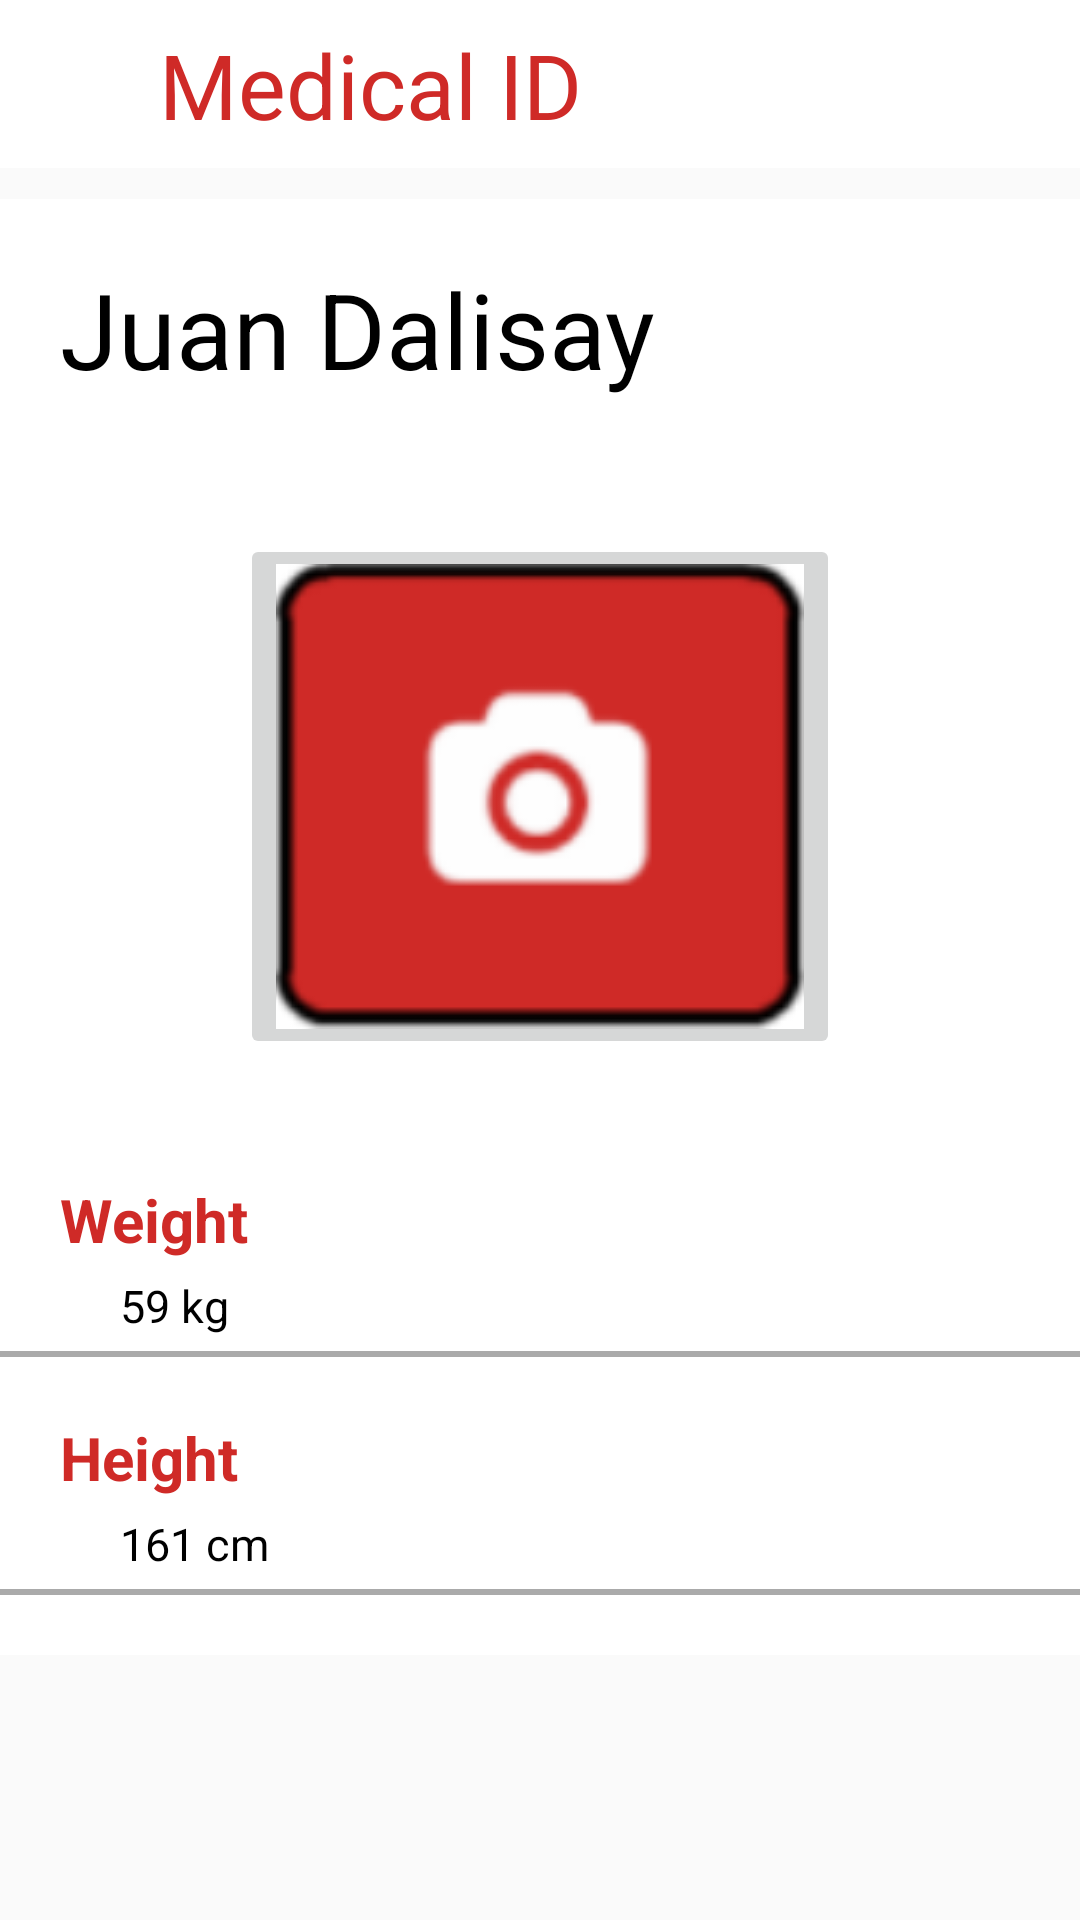

This screen was rendered from an Android layout file. Write that file and the resources it references.
<!-- AndroidManifest.xml: application theme AppTheme -->
<!-- res/layout/activity_medical.xml -->
<RelativeLayout xmlns:android="http://schemas.android.com/apk/res/android"
    xmlns:app="http://schemas.android.com/apk/res-auto"
    xmlns:tools="http://schemas.android.com/tools"
    android:layout_width="match_parent"
    android:layout_height="match_parent"
    android:orientation="vertical">

    <android.support.v7.widget.Toolbar
        android:id="@+id/toolbar"
        android:layout_width="match_parent"
        android:layout_height="56dp"
        android:background="#ffffff"
        />

    <TextView
        android:id="@+id/actionbar_help"
        android:layout_width="254dp"
        android:layout_height="wrap_content"
        android:layout_marginBottom="8dp"
        android:layout_marginEnd="8dp"
        android:layout_marginStart="8dp"
        android:layout_marginTop="8dp"
        android:text="Medical ID"
        android:textColor="@color/red"
        android:textSize="30sp"
        android:layout_centerHorizontal="true"/>

<ScrollView
    android:layout_width="fill_parent"
    android:layout_below="@id/actionbar_help"
    android:layout_height="match_parent"
    android:layout_alignParentLeft="true"
    android:layout_alignParentStart="false"
    android:layout_marginTop="10dp"

    android:scrollbarAlwaysDrawVerticalTrack="true">

    <LinearLayout
        android:layout_width="match_parent"
        android:layout_height="wrap_content"
        android:layout_marginTop="0dp"
        android:orientation="vertical"
        android:background="@color/background">


        <TextView
            android:id="@+id/profileName"
            android:layout_width="wrap_content"
            android:layout_height="wrap_content"
            android:layout_marginTop="20dp"
            android:layout_marginBottom="25dp"
            android:layout_marginLeft="20dp"
            android:layout_gravity="left"
            android:text="Juan Dalisay"
            android:textColor="@color/black"
            android:textSize="35dp" />

        <ImageButton
            android:id="@+id/button_activity"
            android:layout_width="wrap_content"
            android:layout_height="wrap_content"
            android:layout_marginTop="20dp"
            android:layout_marginBottom="40dp"
            app:srcCompat="@drawable/insertimage"
            android:layout_gravity="center"/>

        <TextView
            android:id="@+id/medical_weight"
            android:layout_width="wrap_content"
            android:layout_height="wrap_content"
            android:textSize="20dp"
            android:layout_marginBottom="5dp"
            android:layout_marginLeft="20dp"
            android:textStyle="bold"
            android:text="Weight"
            android:textColor="@color/red"/>

        <TextView
            android:id="@+id/medical_weight_input"
            android:layout_width="wrap_content"
            android:layout_height="wrap_content"
            android:textSize="15dp"
            android:layout_marginBottom="5dp"
            android:layout_marginLeft="40dp"
            android:text="59 kg"
            android:textColor="@color/black"/>
        <View
            android:layout_width="match_parent"
            android:layout_height="2dp"
            android:layout_marginBottom="20dp"
            android:background="@android:color/darker_gray"/>

        <TextView
            android:id="@+id/medical_height"
            android:layout_width="wrap_content"
            android:layout_height="wrap_content"
            android:textSize="20dp"
            android:layout_marginBottom="5dp"
            android:layout_marginLeft="20dp"
            android:textStyle="bold"
            android:text="Height"
            android:textColor="@color/red"/>
        <TextView
            android:id="@+id/medical_height_input"
            android:layout_width="wrap_content"
            android:layout_height="wrap_content"
            android:textSize="15dp"
            android:layout_marginBottom="5dp"
            android:layout_marginLeft="40dp"
            android:text="161 cm"
            android:textColor="@color/black"/>
        <View
            android:layout_width="match_parent"
            android:layout_height="2dp"
            android:layout_marginBottom="20dp"
            android:background="@android:color/darker_gray"/>


        </LinearLayout>
    </ScrollView>
</RelativeLayout>
<!-- resources referenced by this layout -->
<resources>
  <color name="background">#ffffff</color>
  <color name="black">#000000</color>
  <color name="red">#CF2A27</color>
  <!-- drawable insertimage: png bitmap (drawable, 8093 bytes) -->
  <style name="AppTheme" parent="Theme.AppCompat.Light.NoActionBar">
  
          
          <item name="android:homeAsUpIndicator">@drawable/backbtn</item>
          <item name="colorPrimary">@color/colorPrimary</item>
          <item name="colorPrimaryDark">@color/colorPrimaryDark</item>
          <item name="colorAccent">@color/red</item>
      </style>
  <!-- drawable backbtn: png bitmap (drawable, 743 bytes) -->
  <color name="colorPrimary">#ffffff</color>
  <color name="colorPrimaryDark">#000000</color>
</resources>
